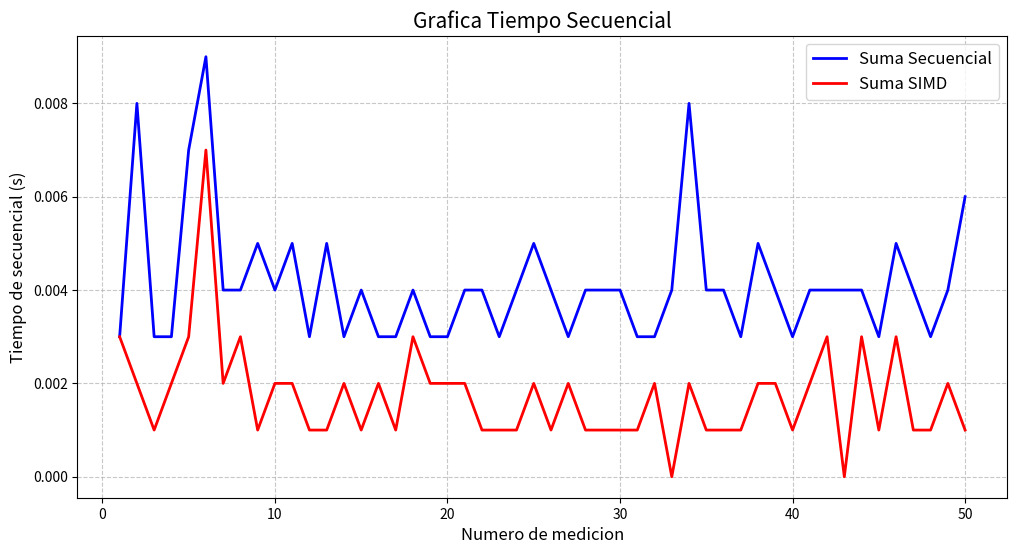

Python code for this plot:
import matplotlib.pyplot as plt
import numpy as np

#Mediciones Obtenidas Laptop 1
tiempo_secuencial = np.array([0.00300, 0.00800, 0.00300, 0.00300, 0.00700, 0.00900, 0.00400, 0.00400, 0.00500, 0.00400, 0.00500, 0.00300, 0.00500,
                              0.00300, 0.00400, 0.00300, 0.00300, 0.00400, 0.00300, 0.00300, 0.00400, 0.00400, 0.00300, 0.00400, 0.00500, 0.00400,
                              0.00300, 0.00400, 0.00400, 0.00400, 0.00300, 0.00300, 0.00400, 0.00800, 0.00400, 0.00400, 0.00300, 0.00500, 0.00400,
                              0.00300, 0.00400, 0.00400, 0.00400, 0.00400, 0.00300, 0.00500, 0.00400, 0.00300, 0.00400, 0.00600])

tiempo_simd = np.array([0.00300, 0.00200, 0.00100, 0.00200, 0.00300, 0.00700, 0.00200, 0.00300, 0.00100, 0.00200, 0.00200, 0.00100, 0.00100, 0.00200, 
                        0.00100, 0.00200, 0.00100, 0.00300, 0.00200, 0.00200, 0.00200, 0.00100, 0.00100, 0.00100, 0.00200, 0.00100, 0.00200, 0.00100, 
                        0.00100, 0.00100, 0.00100, 0.00200, 0.00000, 0.00200, 0.00100, 0.00100, 0.00100, 0.00200, 0.00200, 0.00100, 0.00200, 0.00300, 
                        0.00000, 0.00300, 0.00100, 0.00300, 0.00100, 0.00100, 0.00200, 0.00100])

num_mediciones = len(tiempo_secuencial)
eje_x = np.arange(1, num_mediciones + 1)

plt.figure(figsize=(12, 6))
plt.plot(eje_x, tiempo_secuencial, 'b-', label='Suma Secuencial', linewidth=2)
plt.plot(eje_x, tiempo_simd,'r-', label='Suma SIMD', linewidth = 2)
plt.title('Grafica Tiempo Secuencial', fontsize=15)
plt.xlabel('Numero de medicion', fontsize=12)
plt.ylabel('Tiempo de secuencial (s)', fontsize=12)
plt.grid(True, linestyle='--', alpha=0.7)
plt.legend(fontsize=12)

plt.show()
